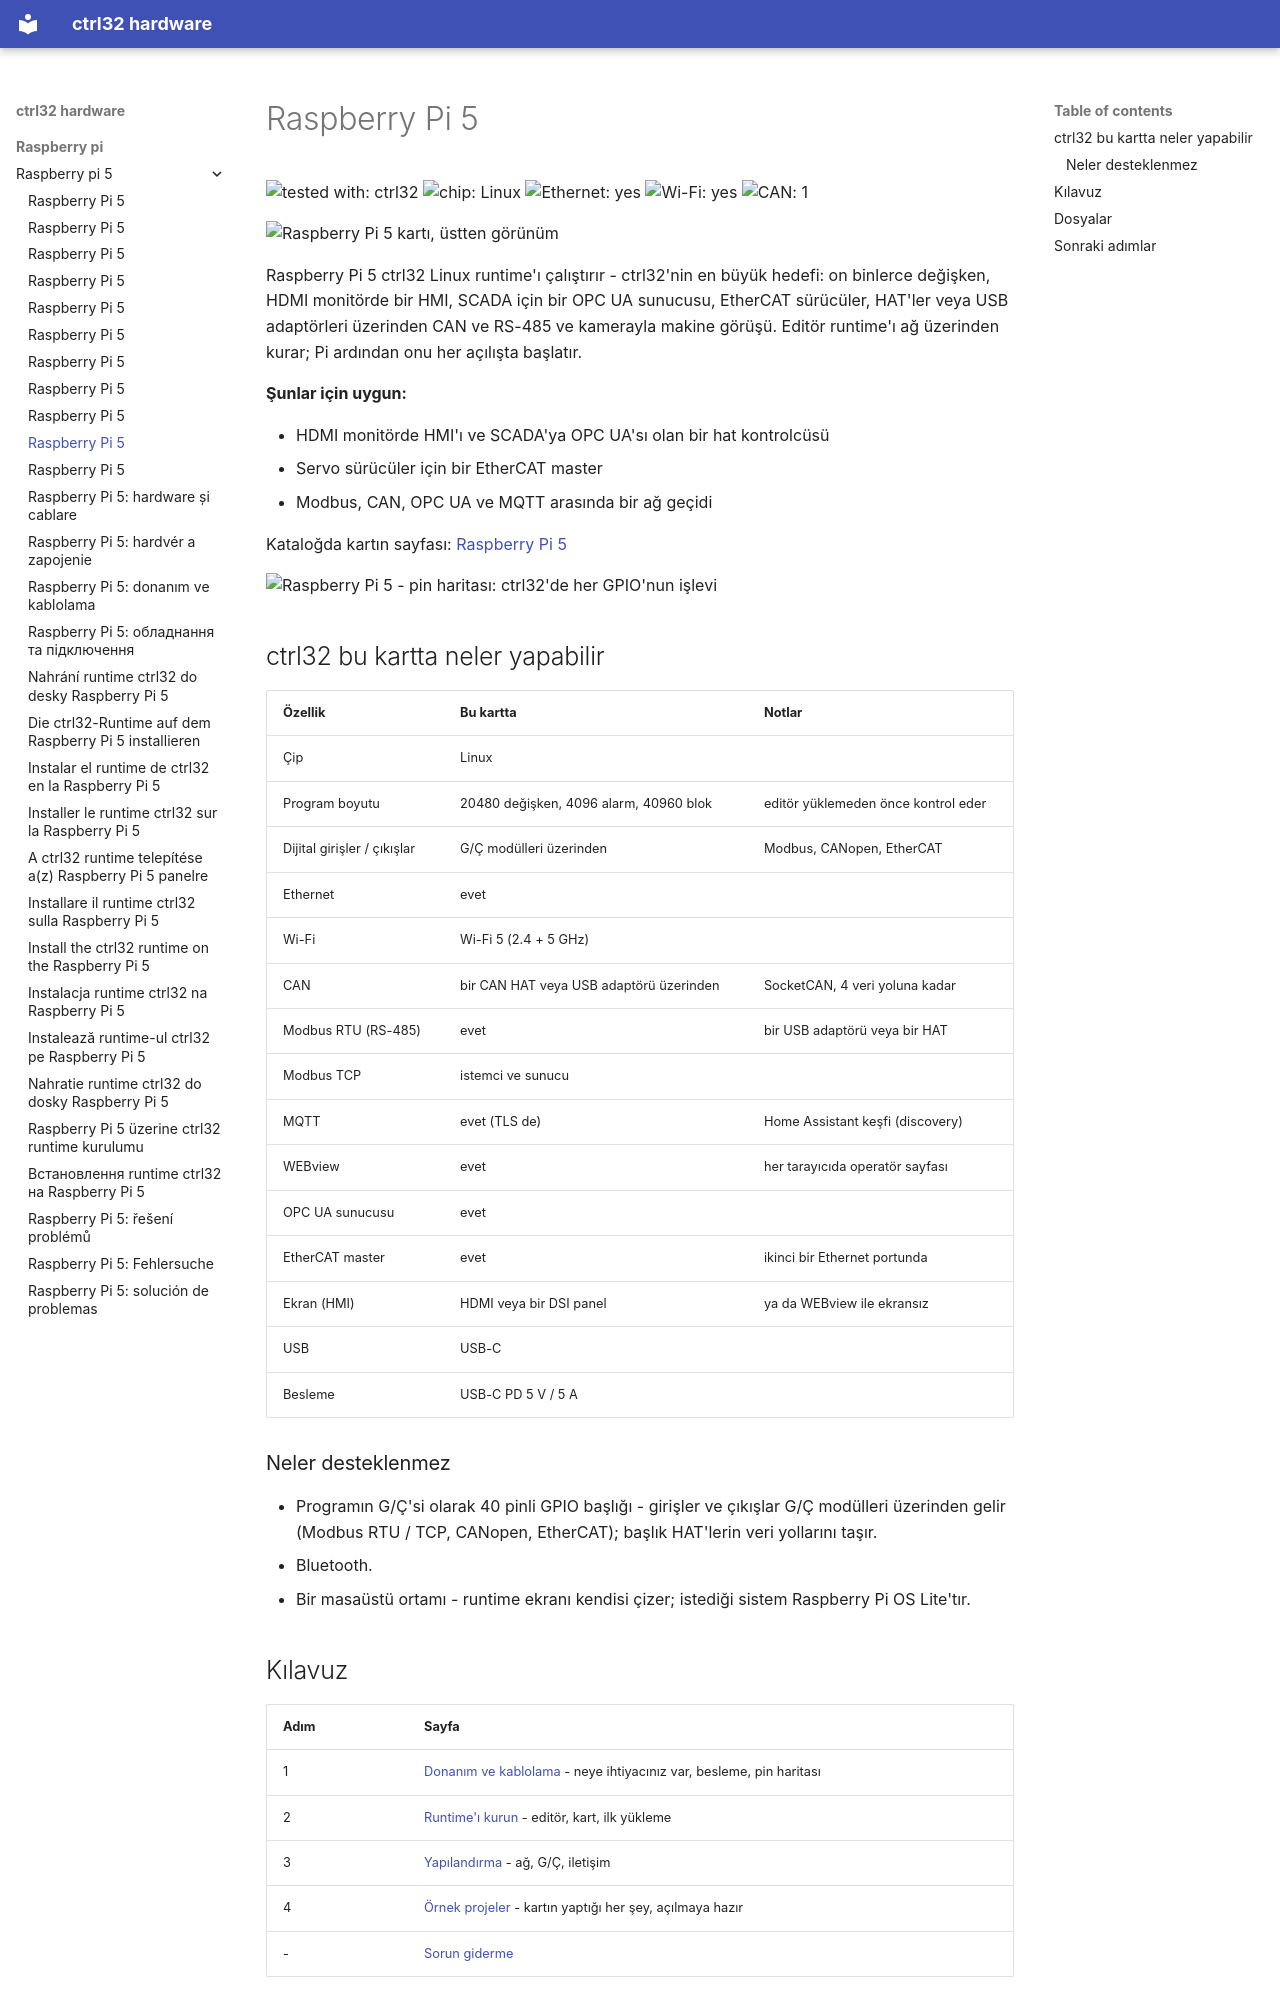

repository: ctrl32/hardware · page: raspberry-pi/raspberry-pi-5/README.tr/index.html · generator: mkdocs

---
title: Raspberry Pi 5
slug: raspberry-pi-5
sidebar_position: 10
hardware: /hardware/boards/raspberry-pi-5/
image: img/board-01.jpg
image_alt: Raspberry Pi 5 kartı, üstten görünüm
tags:
- raspberry-pi
- linux
- hmi
- opc-ua
- ethercat
---

# Raspberry Pi 5

![tested with: ctrl32](https://img.shields.io/badge/tested%20with-ctrl32-0ea5e9) ![chip: Linux](https://img.shields.io/badge/chip-Linux-334155) ![Ethernet: yes](https://img.shields.io/badge/Ethernet-yes-16a34a) ![Wi-Fi: yes](https://img.shields.io/badge/Wi--Fi-yes-16a34a) ![CAN: 1](https://img.shields.io/badge/CAN-1-7c3aed)

![Raspberry Pi 5 kartı, üstten görünüm](img/board-01.jpg)

Raspberry Pi 5 ctrl32 Linux runtime'ı çalıştırır - ctrl32'nin en büyük hedefi: on binlerce değişken, HDMI monitörde bir HMI, SCADA için bir OPC UA sunucusu, EtherCAT sürücüler, HAT'ler veya USB adaptörleri üzerinden CAN ve RS-485 ve kamerayla makine görüşü. Editör runtime'ı ağ üzerinden kurar; Pi ardından onu her açılışta başlatır.

**Şunlar için uygun:**

- HDMI monitörde HMI'ı ve SCADA'ya OPC UA'sı olan bir hat kontrolcüsü
- Servo sürücüler için bir EtherCAT master
- Modbus, CAN, OPC UA ve MQTT arasında bir ağ geçidi

Kataloğda kartın sayfası: [Raspberry Pi 5](https://ctrl32.com/hardware/boards/raspberry-pi-5/)

![Raspberry Pi 5 - pin haritası: ctrl32'de her GPIO'nun işlevi](pinout/pinout.png)

## ctrl32 bu kartta neler yapabilir

<!-- capabilities:start -->
| Özellik | Bu kartta | Notlar |
|---|---|---|
| Çip | Linux |  |
| Program boyutu | 20480 değişken, 4096 alarm, 40960 blok | editör yüklemeden önce kontrol eder |
| Dijital girişler / çıkışlar | G/Ç modülleri üzerinden | Modbus, CANopen, EtherCAT |
| Ethernet | evet |  |
| Wi-Fi | Wi-Fi 5 (2.4 + 5 GHz) |  |
| CAN | bir CAN HAT veya USB adaptörü üzerinden | SocketCAN, 4 veri yoluna kadar |
| Modbus RTU (RS-485) | evet | bir USB adaptörü veya bir HAT |
| Modbus TCP | istemci ve sunucu |  |
| MQTT | evet (TLS de) | Home Assistant keşfi (discovery) |
| WEBview | evet | her tarayıcıda operatör sayfası |
| OPC UA sunucusu | evet |  |
| EtherCAT master | evet | ikinci bir Ethernet portunda |
| Ekran (HMI) | HDMI veya bir DSI panel | ya da WEBview ile ekransız |
| USB | USB-C |  |
| Besleme | USB-C PD 5 V / 5 A |  |
<!-- capabilities:end -->

### Neler desteklenmez

- Programın G/Ç'si olarak 40 pinli GPIO başlığı - girişler ve çıkışlar G/Ç modülleri üzerinden gelir (Modbus RTU / TCP, CANopen, EtherCAT); başlık HAT'lerin veri yollarını taşır.
- Bluetooth.
- Bir masaüstü ortamı - runtime ekranı kendisi çizer; istediği sistem Raspberry Pi OS Lite'tır.
